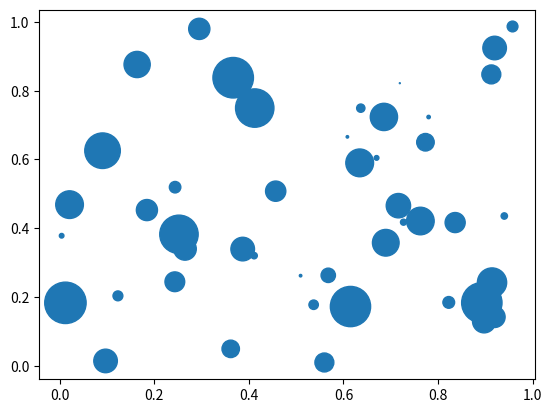

This figure's Python source:
import numpy as np
import matplotlib.pyplot as plt
num = 50
x = np.random.rand(num)
y = np.random.rand(num)
area = (30 * np.random.rand(num))**2
plt.scatter(x, y, s=area)
plt.show()
